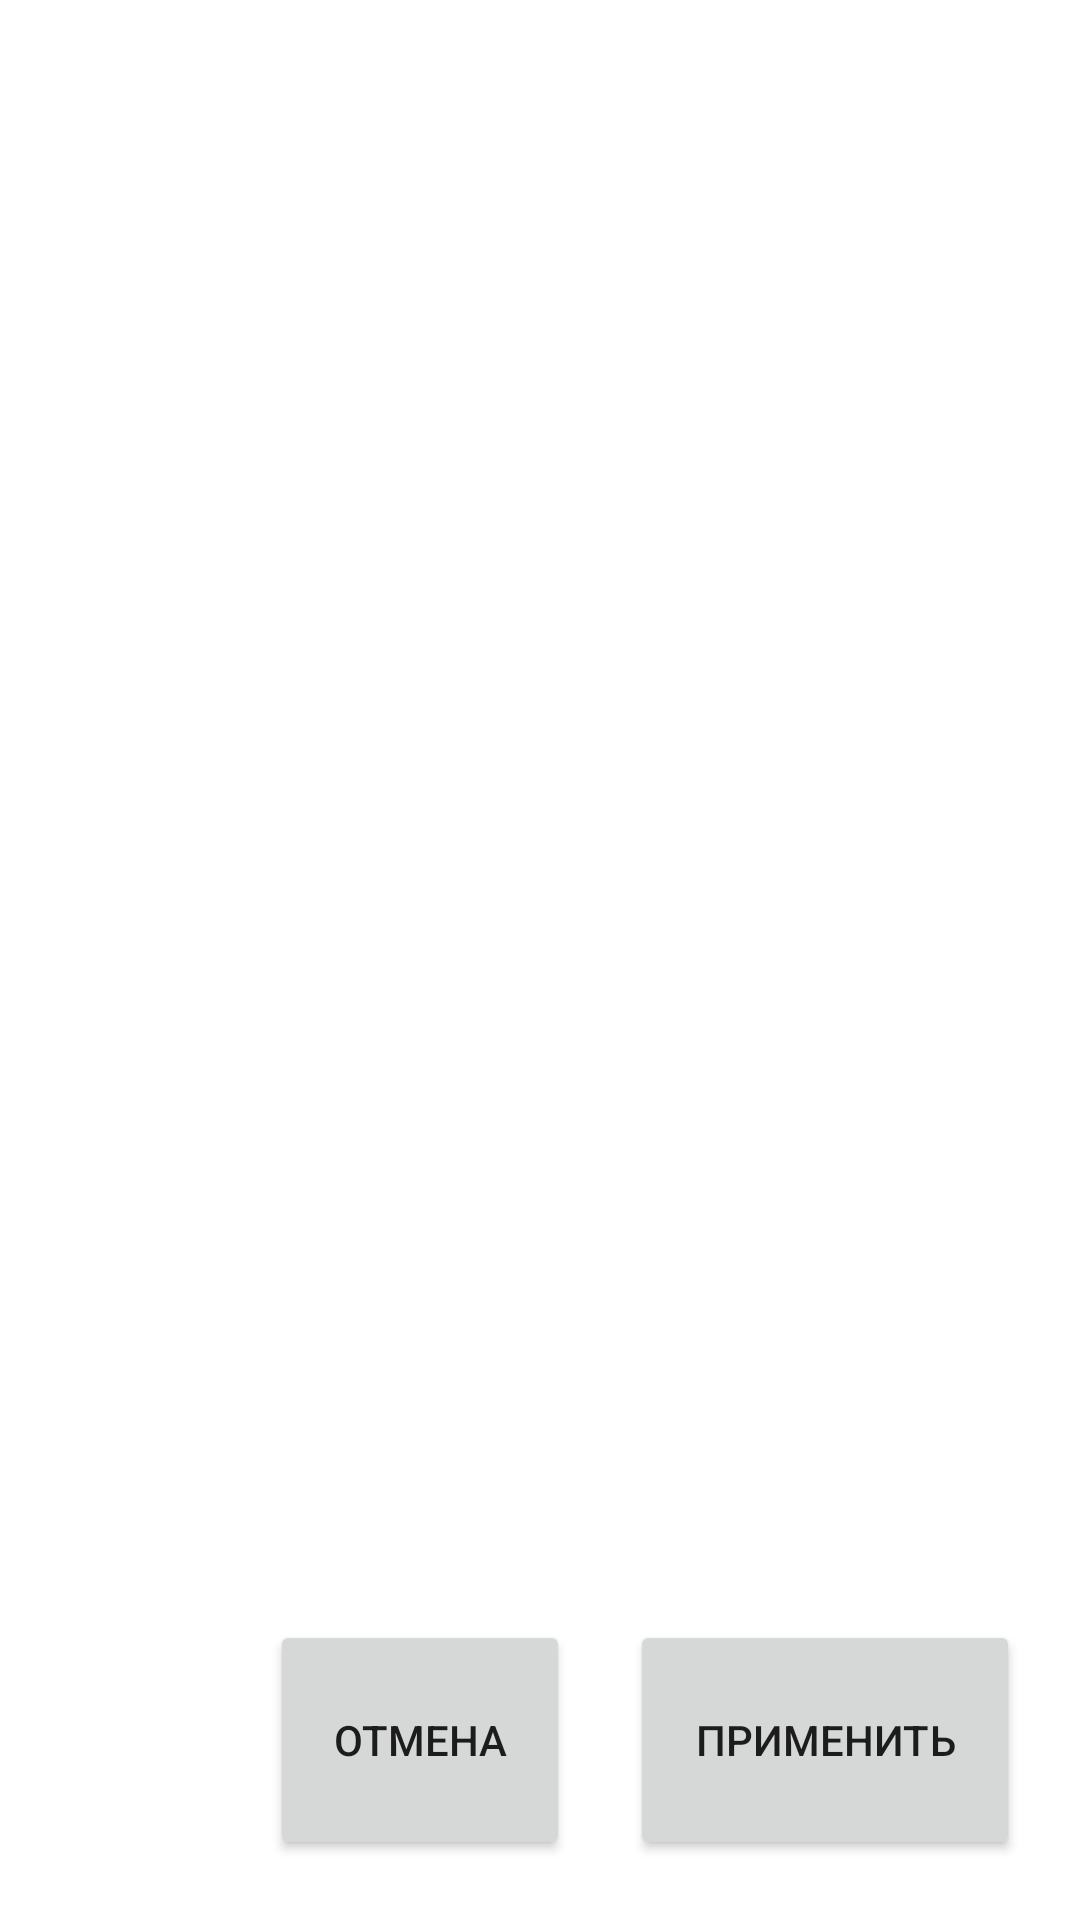

This screen was rendered from an Android layout file. Write that file and the resources it references.
<!-- AndroidManifest.xml: application theme Theme.AntariaClient -->
<!-- res/layout/activity_data_editing.xml -->
<?xml version="1.0" encoding="utf-8"?>
<androidx.constraintlayout.widget.ConstraintLayout xmlns:android="http://schemas.android.com/apk/res/android"

    xmlns:app="http://schemas.android.com/apk/res-auto"
    xmlns:tools="http://schemas.android.com/tools"
    android:layout_width="match_parent"
    android:layout_height="match_parent"
    tools:context=".DataEditingActivity">

    <Button
        android:id="@+id/cancel"
        android:layout_width="100dp"
        android:layout_height="80dp"
        android:layout_margin="20dp"
        android:text="Отмена"
        app:layout_constraintBottom_toBottomOf="parent"
        app:layout_constraintEnd_toStartOf="@+id/apply" />

    <Button
        android:id="@+id/apply"
        android:layout_width="130dp"
        android:layout_height="80dp"
        android:layout_margin="20dp"
        android:text="Применить"
        app:layout_constraintBottom_toBottomOf="@+id/linearLayout"
        app:layout_constraintEnd_toEndOf="parent" />

    <LinearLayout
        android:id="@+id/linearLayout"
        android:layout_width="match_parent"
        android:layout_height="match_parent"
        android:orientation="vertical"
        app:layout_constraintBottom_toBottomOf="parent"
        app:layout_constraintEnd_toEndOf="parent"
        app:layout_constraintStart_toStartOf="parent">

        <com.google.android.material.tabs.TabLayout
            android:id="@+id/tab"
            android:layout_width="match_parent"
            android:layout_height="wrap_content"
            app:tabBackground="?attr/popupMenuBackground"
            tools:ignore="SpeakableTextPresentCheck,SpeakableTextPresentCheck" />

        <androidx.viewpager2.widget.ViewPager2
            android:id="@+id/viewPager2"
            android:layout_width="match_parent"
            android:layout_height="370dp"
            android:layout_weight="1">

        </androidx.viewpager2.widget.ViewPager2>
    </LinearLayout>


</androidx.constraintlayout.widget.ConstraintLayout>
<!-- resources referenced by this layout -->
<resources>
  <style name="Theme.AntariaClient" parent="Theme.MaterialComponents.DayNight.NoActionBar">
          
          <item name="colorPrimary">@color/pale_green_yellow</item>
          <item name="colorPrimaryVariant">#14AA45</item>
          <item name="colorOnPrimary">@color/white</item>
          
          <item name="colorSecondary">#4177FD</item>
          <item name="colorSecondaryVariant">@color/teal_700</item>
          <item name="colorOnSecondary">@color/black</item>
          
          <item name="android:statusBarColor" tools:targetApi="l">?attr/colorPrimaryVariant</item>
          
      </style>
  <color name="pale_green_yellow">#64B447</color>
  <color name="white">#FFFFFFFF</color>
  <color name="teal_700">#FF018786</color>
  <color name="black">#FF000000</color>
</resources>
